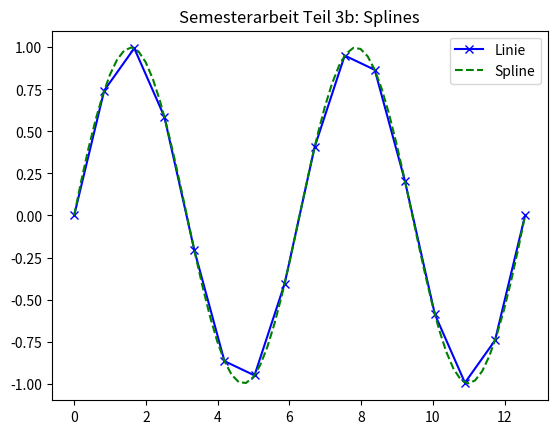

The matplotlib source for this figure:
##################################################
#
# Aufgabenstellung
#
# Um eine moeglichst glatte Kurve durch eine bestimmte Anzahl von Punkten zu zeichnen, koennen Splints verwendet werden.
# Splints sind Kurvenstuecke aus kubischen Kurven, die so "zusammengeklebt" werden,
#   dass an den Klebestellen die ersten beiden Ableitungen uebereinstimmen.
#
# Lesen Sie zuerst http://docs.scipy.org/doc/scipy/reference/tutorial/interpolate.html
#   (nur bis zum Abschnitt ueber eindimensionale Splines).
#
# Approximieren Sie eine Kurve mit Splines. Zeichnen Sie die Stuetzpunkte,
#   die Splines und die exakte Kurve in einer Graphik mit Matplotlib.
# Splines koennen mit https://docs.scipy.org/doc/scipy/reference/tutorial/interpolate.html erstellt werden.
#
##################################################

import numpy as np
import matplotlib.pyplot as plt

from scipy.interpolate import interp1d

# Config

waveCount = 2

xMin = 0
xMax = (waveCount * 2) * np.pi

xStepCount = 4

splineAccuracy = 4

# Code

x = np.linspace(xMin, xMax, num=(xStepCount * (waveCount * 2)))
y = np.sin(x)

f = interp1d(x, y, kind='cubic')

xnew = np.linspace(xMin, xMax, num=(xStepCount * (waveCount * 2) * splineAccuracy))

plt.plot(x, y, 'bx-', xnew, f(xnew), 'g--')

plt.legend(['Linie', 'Spline'], loc='best')

plt.title('Semesterarbeit Teil 3b: Splines')

plt.show()
